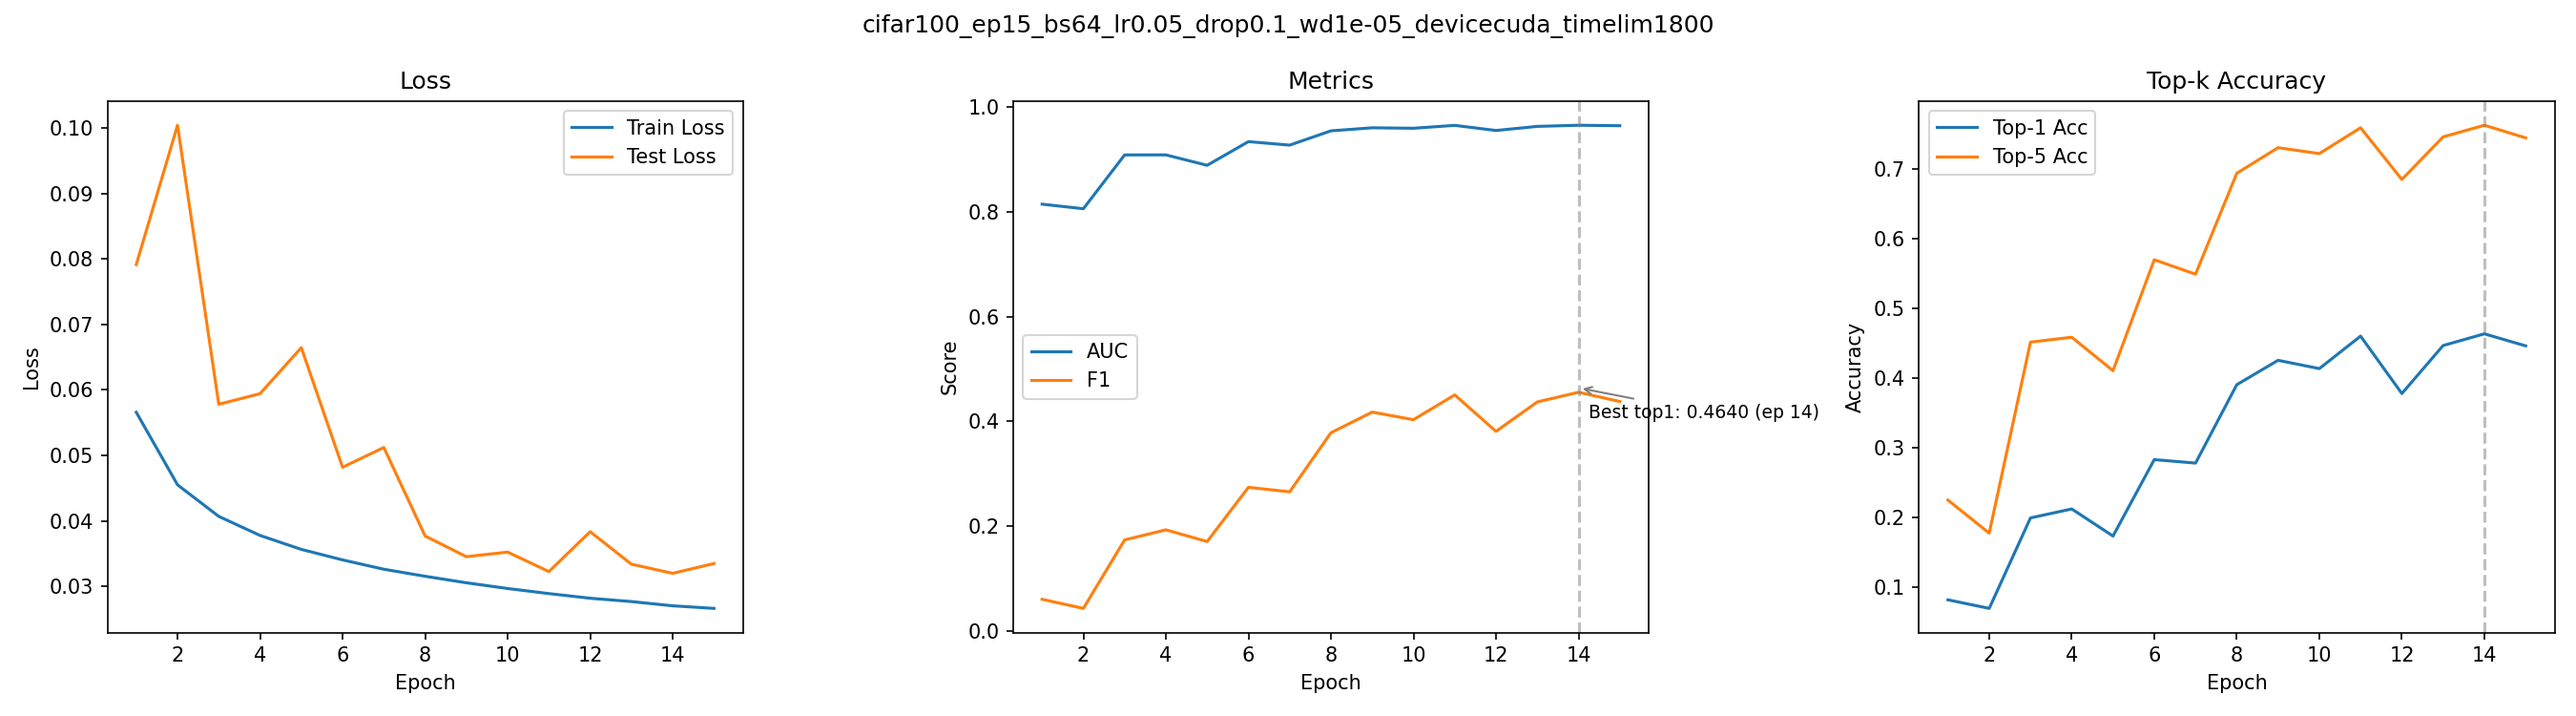

Values plotted in this chart, from the file beside it:
epoch, train_loss, test_loss, auc, f1, top1_acc, top5_acc
1, 0.05658, 0.07914, 0.8141, 0.06112, 0.0823, 0.2254
2, 0.0455, 0.1004, 0.8054, 0.0438, 0.07, 0.178
3, 0.04067, 0.0578, 0.908, 0.1743, 0.1998, 0.4521
4, 0.03776, 0.05942, 0.908, 0.1935, 0.2127, 0.4591
5, 0.03563, 0.06645, 0.8882, 0.1712, 0.1738, 0.4111
6, 0.03402, 0.04817, 0.9333, 0.2745, 0.2835, 0.5703
7, 0.0326, 0.0512, 0.9266, 0.266, 0.2785, 0.5496
8, 0.03153, 0.03768, 0.9539, 0.3785, 0.391, 0.6944
9, 0.03053, 0.03452, 0.9597, 0.4179, 0.426, 0.7311
10, 0.02966, 0.03522, 0.9588, 0.4034, 0.4141, 0.7226
11, 0.02888, 0.03224, 0.9643, 0.4506, 0.4607, 0.7597
12, 0.02817, 0.03833, 0.9545, 0.3812, 0.3783, 0.6855
13, 0.02766, 0.03337, 0.9624, 0.4372, 0.4472, 0.7466
14, 0.02701, 0.03198, 0.9645, 0.4557, 0.464, 0.7633
15, 0.02662, 0.03347, 0.9636, 0.438, 0.4467, 0.7452
